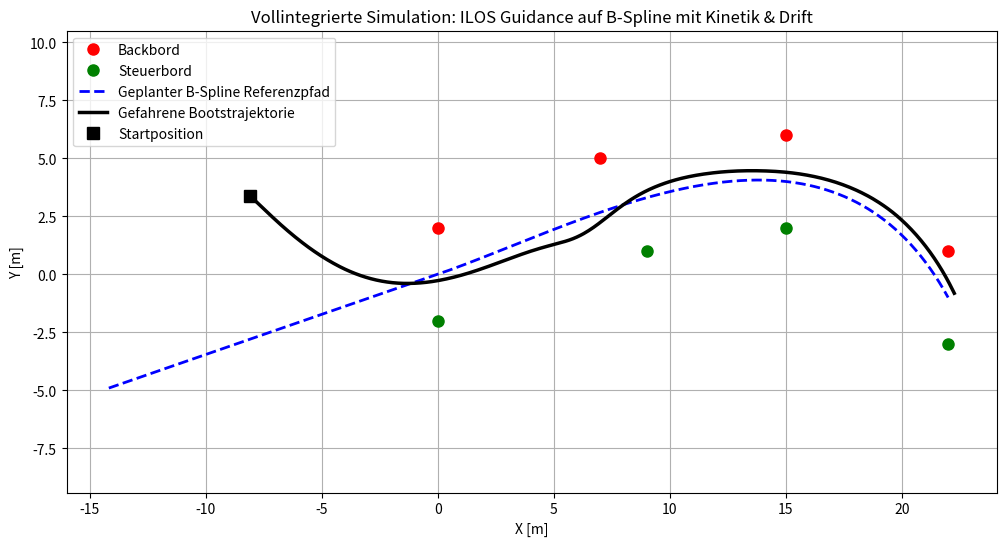

Here is the Python script that generated this plot:
import math
import numpy as np
import matplotlib.pyplot as plt
from dataclasses import dataclass
from scipy.interpolate import splprep, splev


# =====================================================================
# 1. WEGPLANUNG (COURSE MANAGER MIT B-SPLINES)
# =====================================================================
@dataclass
class Buoy:
    x: float
    y: float
    color: str


class CourseManager:
    def __init__(self):
        self.current_objects = []
        self.current_target_gate = 0

    def update_objects(self, buoys: list[Buoy]):
        self.current_objects = buoys

    def update_mission(self, target_gate_index: int):
        self.current_target_gate = target_gate_index

    def calculate_gate_centers(self) -> np.ndarray:
        reds = sorted([b for b in self.current_objects if b.color == 'red'], key=lambda b: b.x)
        greens = sorted([b for b in self.current_objects if b.color == 'green'], key=lambda b: b.x)
        centers = [[(rb.x + gb.x) / 2.0, (rb.y + gb.y) / 2.0] for rb, gb in zip(reds, greens)]
        return np.array(centers)

    def compute_smoothed_path(self, num_points: int = 500, backward_extension: float = 15.0):
        # num_points=500 für eine hohe Auflösung, um die Krümmung (kappa) sauber abzuleiten
        gate_centers = self.calculate_gate_centers()
        valid_gates = gate_centers[self.current_target_gate:]

        if len(valid_gates) < 2:
            return np.array([]), np.array([])

        waypoints_x = valid_gates[:, 0]
        waypoints_y = valid_gates[:, 1]

        try:
            k_deg = min(3, len(waypoints_x) - 1)
            tck, u = splprep([waypoints_x, waypoints_y], s=0.0, k=k_deg)
            u_fine = np.linspace(0, 1, num_points)
            path_x, path_y = splev(u_fine, tck)

            # Rückwärtsverlängerung für ILOS-Anlauf
            dx, dy = splev(0, tck, der=1)
            tangent_norm = np.hypot(dx, dy)
            if tangent_norm > 0:
                dx, dy = dx / tangent_norm, dy / tangent_norm
                ext_dists = np.linspace(-backward_extension, 0, int(backward_extension * 10), endpoint=False)
                ext_x = path_x[0] + ext_dists * dx
                ext_y = path_y[0] + ext_dists * dy
                path_x = np.concatenate((ext_x, path_x))
                path_y = np.concatenate((ext_y, path_y))

            return path_x, path_y
        except Exception as e:
            print(f"Spline-Fehler: {e}")
            return np.array([]), np.array([])


# =====================================================================
# 2. ZENTRALE TUNING- UND SIMULATIONSPARAMETER
# =====================================================================
DELTA = 2.0
SIGMA = 0.10
I_MAX = 3.0
U_MAX = 1.8
A_QUER_MAX = 1.0
K3 = 1.0

KP_YAW = 7.0
MAX_YAW_RATE = 1.2
KP_THRUST = 120.0
MAX_THRUST_FORCE = 25.0

M_BOAT = 8.0
RHO_AIR, CW_AIR, A_AIR = 1.225, 0.6, 0.08
RHO_WATER, CW_WATER, A_WATER = 1000.0, 0.4, 0.04

BASE_WIND = np.array([2.5, -1.5])
GUST_AMP_X, GUST_AMP_Y = 1.2, 0.8
BASE_CURRENT = np.array([0.2, 0.1])
VORTEX_CENTER = np.array([5.0, 2.0])
VORTEX_STRENGTH = 0.8

RANDOM_SEED = 42
POS_NOISE_MAG = 0.4
YAW_NOISE_MAG = 0.2
WIND_NOISE_STD = 0.4
CURRENT_NOISE_STD = 0.05
WIND_TURB_STD = 0.15
WATER_TURB_STD = 0.02

DT = 0.05
MAX_ZYKLEN = 800
PRINT_INTERVAL = 50

# Boot startet vor dem Tor-Aufbau, leicht versetzt zur Ideal-Mittellinie
POS_INIT = np.array([-8.0, 3.0])
VEL_INIT = np.array([0.0, 0.0])
YAW_INIT = 0.0

if RANDOM_SEED is not None:
    np.random.seed(RANDOM_SEED)

POS_START = POS_INIT + np.random.uniform(-POS_NOISE_MAG, POS_NOISE_MAG, size=2)
YAW_START = YAW_INIT + np.random.uniform(-YAW_NOISE_MAG, YAW_NOISE_MAG)
BASE_WIND_ACTIVE = BASE_WIND + np.random.normal(0, WIND_NOISE_STD, size=2)
BASE_CURRENT_ACTIVE = BASE_CURRENT + np.random.normal(0, CURRENT_NOISE_STD, size=2)


# =====================================================================
# 3. ILOS-KLASSE UND UMWELTFELDER (Unverändert)
# =====================================================================
class ILOSGuidance:
    def __init__(self, delta: float = DELTA, sigma: float = SIGMA, i_max: float = I_MAX,
                 u_max: float = U_MAX, a_quer_max: float = A_QUER_MAX, k3: float = K3):
        self.delta = delta
        self.sigma = sigma
        self.i_max = i_max
        self.u_max = u_max
        self.a_quer_max = a_quer_max
        self.k3 = k3
        self.y_int: float = 0.0

    def reset_integral(self) -> None:
        self.y_int = 0.0

    def update_heading(self, y_e: float, pi_h: float, dt: float) -> float:
        y_int_dot = (self.delta * y_e) / (self.delta ** 2 + (y_e + self.sigma * self.y_int) ** 2)
        self.y_int += y_int_dot * dt
        self.y_int = max(-self.i_max, min(self.i_max, self.y_int))
        psi_d = pi_h - math.atan2(y_e + self.sigma * self.y_int, self.delta)
        return (psi_d + math.pi) % (2 * math.pi) - math.pi

    def calculate_speed(self, kappa: float, current_yaw: float, psi_d: float) -> float:
        e_psi = (psi_d - current_yaw + math.pi) % (2 * math.pi) - math.pi
        u_curve = math.sqrt(self.a_quer_max / abs(kappa)) if abs(kappa) > 1e-3 else self.u_max
        u_heading = self.u_max * max(0.0, (1.0 - self.k3 * abs(e_psi)))
        u_d = min(self.u_max, u_curve, u_heading)
        return max(0.0, u_d)


class EnvironmentalFields:
    @staticmethod
    def get_wind_velocity(pos: np.ndarray, t: float) -> np.ndarray:
        gust_x = GUST_AMP_X * math.sin(0.5 * t + 0.3 * pos[0])
        gust_y = GUST_AMP_Y * math.cos(0.7 * t + 0.2 * pos[1])
        turb = np.random.normal(0, WIND_TURB_STD, size=2)
        return BASE_WIND_ACTIVE + np.array([gust_x, gust_y]) + turb

    @staticmethod
    def get_water_velocity(pos: np.ndarray, t: float) -> np.ndarray:
        diff = pos - VORTEX_CENTER
        r = np.linalg.norm(diff)
        vortex_vel = np.array([-diff[1], diff[0]]) * (VORTEX_STRENGTH / (r ** 2)) if r > 0.1 else np.zeros(2)
        turb = np.random.normal(0, WATER_TURB_STD, size=2)
        return BASE_CURRENT_ACTIVE + vortex_vel + turb


def compute_drag_force(v_fluid: np.ndarray, v_obj: np.ndarray, rho: float, C_w: float, A: float) -> np.ndarray:
    v_rel = v_fluid - v_obj
    v_rel_norm = np.linalg.norm(v_rel)
    if v_rel_norm < 1e-6: return np.zeros(2)
    return 0.5 * rho * C_w * A * v_rel_norm * v_rel


# =====================================================================
# 4. HILFSFUNKTION FÜR PATH-TRACKING (Neu)
# =====================================================================
def get_path_state(pos: np.ndarray, path_x: np.ndarray, path_y: np.ndarray):
    """Berechnet Querablage, Pfadwinkel und lokale Krümmung zum nächstgelegenen Spline-Punkt."""
    distances = np.hypot(path_x - pos[0], path_y - pos[1])
    idx = np.argmin(distances)

    idx_prev = max(idx - 1, 0)
    idx_next = min(idx + 1, len(path_x) - 1)

    if idx_prev == idx_next:  # Array zu klein
        return 0.0, 0.0, 0.0, idx

    # 1. Pfadwinkel (pi_h) per zentraler Differenz
    dx = path_x[idx_next] - path_x[idx_prev]
    dy = path_y[idx_next] - path_y[idx_prev]
    pi_h = math.atan2(dy, dx)

    # 2. Querablage (y_e) via Projektion auf den Normalenvektor
    v_x, v_y = pos[0] - path_x[idx], pos[1] - path_y[idx]
    n_x, n_y = -math.sin(pi_h), math.cos(pi_h)
    y_e = v_x * n_x + v_y * n_y

    # 3. Krümmung (kappa) per finiter Differenz (2. Ableitung)
    if 0 < idx < len(path_x) - 1:
        dx1 = (path_x[idx + 1] - path_x[idx - 1]) / 2.0
        dy1 = (path_y[idx + 1] - path_y[idx - 1]) / 2.0
        dx2 = path_x[idx + 1] - 2 * path_x[idx] + path_x[idx - 1]
        dy2 = path_y[idx + 1] - 2 * path_y[idx] + path_y[idx - 1]
        denom = (dx1 ** 2 + dy1 ** 2) ** 1.5
        kappa = (dx1 * dy2 - dy1 * dx2) / denom if denom > 1e-6 else 0.0
    else:
        kappa = 0.0

    return y_e, pi_h, kappa, idx


# =====================================================================
# 5. SIMULATIONSSCHLEIFE
# =====================================================================
if __name__ == "__main__":
    # Pfadgenerierung initiieren
    manager = CourseManager()
    buoys = [
        Buoy(0.0, 2.0, 'red'), Buoy(0.0, -2.0, 'green'),
        Buoy(7.0, 5.0, 'red'), Buoy(9.0, 1.0, 'green'),
        Buoy(15.0, 6.0, 'red'), Buoy(15.0, 2.0, 'green'),
        Buoy(22.0, 1.0, 'red'), Buoy(22.0, -3.0, 'green')
    ]
    manager.update_objects(buoys)
    manager.update_mission(0)

    # Referenzpfad generieren (inkl. 15m Rückwärtsverlängerung)
    path_x, path_y = manager.compute_smoothed_path(backward_extension=15.0)

    guidance = ILOSGuidance()
    time_total = 0.0
    pos, vel, current_yaw = POS_START.copy(), VEL_INIT.copy(), YAW_START

    history_x, history_y = [], []

    print("Start der dynamischen ILOS-Spline Simulation...")

    for zyklus in range(1, MAX_ZYKLEN):
        # 1. Pfadstatus geometrisch analysieren (ersetzt starre Geradengleichung)
        y_e, pi_h, kappa, current_idx = get_path_state(pos, path_x, path_y)

        # Stop-Bedingung: Wenn das Boot am Ende des Pfades ankommt
        if current_idx >= len(path_x) - 2:
            print(f"Ziel erreicht nach {time_total:.1f}s!")
            break

        # 2. ILOS berechnet Sollkurs und Sollfahrt
        psi_d = guidance.update_heading(y_e, pi_h, DT)
        u_d = guidance.calculate_speed(kappa, current_yaw, psi_d)

        # 3. Aktorik (Regler)
        yaw_rate = (psi_d - current_yaw + math.pi) % (2 * math.pi) - math.pi
        current_yaw += np.clip(yaw_rate * KP_YAW * DT, -MAX_YAW_RATE, MAX_YAW_RATE)

        current_speed = np.linalg.norm(vel)
        thrust_mag = np.clip(KP_THRUST * (u_d - current_speed), 0.0, MAX_THRUST_FORCE)
        F_thrust = thrust_mag * np.array([math.cos(current_yaw), math.sin(current_yaw)])

        # 4. Umwelteinflüsse auslesen
        v_wind = EnvironmentalFields.get_wind_velocity(pos, time_total)
        v_water = EnvironmentalFields.get_water_velocity(pos, time_total)

        # 5. Widerstandskräfte & Kinetik
        F_drag_wind = compute_drag_force(v_wind, vel, RHO_AIR, CW_AIR, A_AIR)
        F_drag_water = compute_drag_force(v_water, vel, RHO_WATER, CW_WATER, A_WATER)

        acc = (F_thrust + F_drag_wind + F_drag_water) / M_BOAT
        vel += acc * DT
        pos += vel * DT
        time_total += DT

        history_x.append(pos[0])
        history_y.append(pos[1])

        if zyklus % PRINT_INTERVAL == 0 or zyklus == 1:
            print(f"Z: {zyklus:03d} | Pos: ({pos[0]:+6.2f}, {pos[1]:+6.2f}) | "
                  f"y_e: {y_e:+.2f}m | pi_h: {math.degrees(pi_h):+4.0f}° | "
                  f"kappa: {kappa:+.3f} | V: {current_speed:4.2f}m/s")

    # =====================================================================
    # 6. VISUALISIERUNG
    # =====================================================================
    plt.figure(figsize=(12, 6))

    # Tore
    plt.plot([b.x for b in buoys if b.color == 'red'], [b.y for b in buoys if b.color == 'red'], 'ro', markersize=8,
             label='Backbord')
    plt.plot([b.x for b in buoys if b.color == 'green'], [b.y for b in buoys if b.color == 'green'], 'go', markersize=8,
             label='Steuerbord')

    # Geplanter Pfad vs. Gefahrene Trajektorie
    plt.plot(path_x, path_y, 'b--', linewidth=2, label='Geplanter B-Spline Referenzpfad')
    plt.plot(history_x, history_y, 'k-', linewidth=2.5, label='Gefahrene Bootstrajektorie')
    plt.plot(POS_START[0], POS_START[1], 'ks', markersize=8, label='Startposition')

    plt.title('Vollintegrierte Simulation: ILOS Guidance auf B-Spline mit Kinetik & Drift')
    plt.xlabel('X [m]')
    plt.ylabel('Y [m]')
    plt.legend()
    plt.grid(True)
    plt.axis('equal')
    plt.show()
